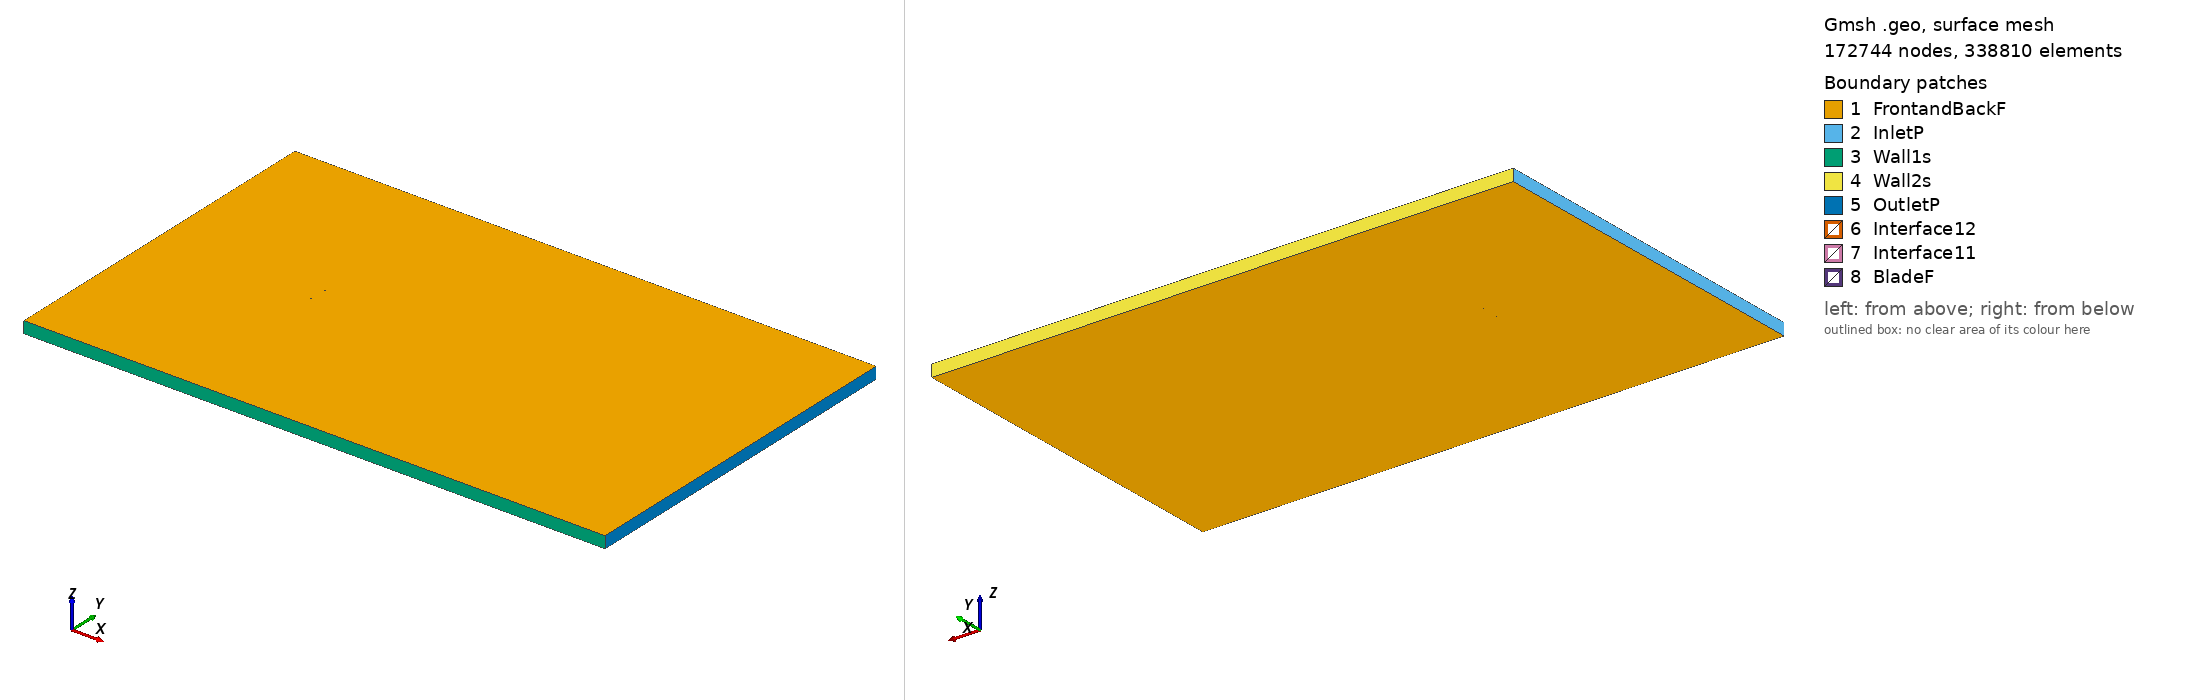

Gmsh geometry script, surface-meshed: 172744 nodes, 338810 surface elements. Boundary patches (legend numbers): 1 FrontandBackF, 2 InletP, 3 Wall1s, 4 Wall2s, 5 OutletP, 6 Interface12, 7 Interface11, 8 BladeF. Left view from above one corner, right view from below the opposite corner. Legend entries are the model's physical surfaces. The drawing asked Gmsh for element sizes between 1% and 20% of the model's largest extent; the script's own settings can give other sizes.

=== nn7mk20_tsr_0.36495_aoa_-1.1507.geo (drawn) ===
SetFactory("OpenCASCADE");

Point(1) = {0.074949, 0.735748, 0, 1.0};
Point(2) = {0.073632, 0.736015, 0, 1.0};
Point(3) = {0.071202, 0.736543, 0, 1.0};
Point(4) = {0.068480, 0.737138, 0, 1.0};
Point(5) = {0.065480, 0.737811, 0, 1.0};
Point(6) = {0.062209, 0.738561, 0, 1.0};
Point(7) = {0.058686, 0.739370, 0, 1.0};
Point(8) = {0.054924, 0.740215, 0, 1.0};
Point(9) = {0.050941, 0.741091, 0, 1.0};
Point(10) = {0.046753, 0.742009, 0, 1.0};
Point(11) = {0.042376, 0.742970, 0, 1.0};
Point(12) = {0.037831, 0.743956, 0, 1.0};
Point(13) = {0.033139, 0.744936, 0, 1.0};
Point(14) = {0.028318, 0.745885, 0, 1.0};
Point(15) = {0.023391, 0.746784, 0, 1.0};
Point(16) = {0.018378, 0.747611, 0, 1.0};
Point(17) = {0.013300, 0.748346, 0, 1.0};
Point(18) = {0.008182, 0.748965, 0, 1.0};
Point(19) = {0.003045, 0.749445, 0, 1.0};
Point(20) = {-0.002089, 0.749775, 0, 1.0};
Point(21) = {-0.007198, 0.749956, 0, 1.0};
Point(22) = {-0.012262, 0.750000, 0, 1.0};
Point(23) = {-0.017256, 0.749906, 0, 1.0};
Point(24) = {-0.022161, 0.749673, 0, 1.0};
Point(25) = {-0.026954, 0.749294, 0, 1.0};
Point(26) = {-0.031617, 0.748777, 0, 1.0};
Point(27) = {-0.036129, 0.748131, 0, 1.0};
Point(28) = {-0.040472, 0.747381, 0, 1.0};
Point(29) = {-0.044624, 0.746538, 0, 1.0};
Point(30) = {-0.048571, 0.745617, 0, 1.0};
Point(31) = {-0.052295, 0.744617, 0, 1.0};
Point(32) = {-0.055782, 0.743547, 0, 1.0};
Point(33) = {-0.059014, 0.742412, 0, 1.0};
Point(34) = {-0.061977, 0.741229, 0, 1.0};
Point(35) = {-0.064662, 0.740010, 0, 1.0};
Point(36) = {-0.067057, 0.738782, 0, 1.0};
Point(37) = {-0.069149, 0.737553, 0, 1.0};
Point(38) = {-0.070933, 0.736320, 0, 1.0};
Point(39) = {-0.072396, 0.735092, 0, 1.0};
Point(40) = {-0.073536, 0.733860, 0, 1.0};
Point(41) = {-0.074349, 0.732693, 0, 1.0};
Point(42) = {-0.074832, 0.731722, 0, 1.0};
Point(43) = {-0.074985, 0.730955, 0, 1.0};
Point(44) = {-0.074805, 0.730330, 0, 1.0};
Point(45) = {-0.074289, 0.729728, 0, 1.0};
Point(46) = {-0.073441, 0.729102, 0, 1.0};
Point(47) = {-0.072264, 0.728509, 0, 1.0};
Point(48) = {-0.070764, 0.727939, 0, 1.0};
Point(49) = {-0.068945, 0.727367, 0, 1.0};
Point(50) = {-0.066817, 0.726804, 0, 1.0};
Point(51) = {-0.064387, 0.726273, 0, 1.0};
Point(52) = {-0.061667, 0.725790, 0, 1.0};
Point(53) = {-0.058671, 0.725340, 0, 1.0};
Point(54) = {-0.055407, 0.724901, 0, 1.0};
Point(55) = {-0.051891, 0.724476, 0, 1.0};
Point(56) = {-0.048139, 0.724100, 0, 1.0};
Point(57) = {-0.044167, 0.723802, 0, 1.0};
Point(58) = {-0.039993, 0.723580, 0, 1.0};
Point(59) = {-0.035633, 0.723420, 0, 1.0};
Point(60) = {-0.031105, 0.723311, 0, 1.0};
Point(61) = {-0.026432, 0.723274, 0, 1.0};
Point(62) = {-0.021631, 0.723331, 0, 1.0};
Point(63) = {-0.016725, 0.723484, 0, 1.0};
Point(64) = {-0.011734, 0.723716, 0, 1.0};
Point(65) = {-0.006677, 0.724031, 0, 1.0};
Point(66) = {-0.001580, 0.724458, 0, 1.0};
Point(67) = {0.003536, 0.725028, 0, 1.0};
Point(68) = {0.008649, 0.725752, 0, 1.0};
Point(69) = {0.013737, 0.726610, 0, 1.0};
Point(70) = {0.018781, 0.727569, 0, 1.0};
Point(71) = {0.023756, 0.728594, 0, 1.0};
Point(72) = {0.028644, 0.729649, 0, 1.0};
Point(73) = {0.033425, 0.730690, 0, 1.0};
Point(74) = {0.038078, 0.731665, 0, 1.0};
Point(75) = {0.042586, 0.732510, 0, 1.0};
Point(76) = {0.046931, 0.733177, 0, 1.0};
Point(77) = {0.051090, 0.733659, 0, 1.0};
Point(78) = {0.055049, 0.733981, 0, 1.0};
Point(79) = {0.058790, 0.734176, 0, 1.0};
Point(80) = {0.062296, 0.734273, 0, 1.0};
Point(81) = {0.065550, 0.734297, 0, 1.0};
Point(82) = {0.068538, 0.734282, 0, 1.0};
Point(83) = {0.071248, 0.734257, 0, 1.0};
Point(84) = {0.073668, 0.734233, 0, 1.0};
Point(85) = {0.074980, 0.734221, 0, 1.0};
Point(86) = {-0.074949, -0.735748, 0, 1.0};
Point(87) = {-0.073632, -0.736015, 0, 1.0};
Point(88) = {-0.071202, -0.736543, 0, 1.0};
Point(89) = {-0.068480, -0.737138, 0, 1.0};
Point(90) = {-0.065480, -0.737811, 0, 1.0};
Point(91) = {-0.062209, -0.738561, 0, 1.0};
Point(92) = {-0.058686, -0.739370, 0, 1.0};
Point(93) = {-0.054924, -0.740215, 0, 1.0};
Point(94) = {-0.050941, -0.741091, 0, 1.0};
Point(95) = {-0.046753, -0.742009, 0, 1.0};
Point(96) = {-0.042376, -0.742970, 0, 1.0};
Point(97) = {-0.037831, -0.743956, 0, 1.0};
Point(98) = {-0.033139, -0.744936, 0, 1.0};
Point(99) = {-0.028318, -0.745885, 0, 1.0};
Point(100) = {-0.023391, -0.746784, 0, 1.0};
Point(101) = {-0.018378, -0.747611, 0, 1.0};
Point(102) = {-0.013300, -0.748346, 0, 1.0};
Point(103) = {-0.008182, -0.748965, 0, 1.0};
Point(104) = {-0.003045, -0.749445, 0, 1.0};
Point(105) = {0.002089, -0.749775, 0, 1.0};
Point(106) = {0.007198, -0.749956, 0, 1.0};
Point(107) = {0.012262, -0.750000, 0, 1.0};
Point(108) = {0.017256, -0.749906, 0, 1.0};
Point(109) = {0.022161, -0.749673, 0, 1.0};
Point(110) = {0.026954, -0.749294, 0, 1.0};
Point(111) = {0.031617, -0.748777, 0, 1.0};
Point(112) = {0.036129, -0.748131, 0, 1.0};
Point(113) = {0.040472, -0.747381, 0, 1.0};
Point(114) = {0.044624, -0.746538, 0, 1.0};
Point(115) = {0.048571, -0.745617, 0, 1.0};
Point(116) = {0.052295, -0.744617, 0, 1.0};
Point(117) = {0.055782, -0.743547, 0, 1.0};
Point(118) = {0.059014, -0.742412, 0, 1.0};
Point(119) = {0.061977, -0.741229, 0, 1.0};
Point(120) = {0.064662, -0.740010, 0, 1.0};
Point(121) = {0.067057, -0.738782, 0, 1.0};
Point(122) = {0.069149, -0.737553, 0, 1.0};
Point(123) = {0.070933, -0.736320, 0, 1.0};
Point(124) = {0.072396, -0.735092, 0, 1.0};
Point(125) = {0.073536, -0.733860, 0, 1.0};
Point(126) = {0.074349, -0.732693, 0, 1.0};
Point(127) = {0.074832, -0.731722, 0, 1.0};
Point(128) = {0.074985, -0.730955, 0, 1.0};
Point(129) = {0.074805, -0.730330, 0, 1.0};
Point(130) = {0.074289, -0.729728, 0, 1.0};
Point(131) = {0.073441, -0.729102, 0, 1.0};
Point(132) = {0.072264, -0.728509, 0, 1.0};
Point(133) = {0.070764, -0.727939, 0, 1.0};
Point(134) = {0.068945, -0.727367, 0, 1.0};
Point(135) = {0.066817, -0.726804, 0, 1.0};
Point(136) = {0.064387, -0.726273, 0, 1.0};
Point(137) = {0.061667, -0.725790, 0, 1.0};
Point(138) = {0.058671, -0.725340, 0, 1.0};
Point(139) = {0.055407, -0.724901, 0, 1.0};
Point(140) = {0.051891, -0.724476, 0, 1.0};
Point(141) = {0.048139, -0.724100, 0, 1.0};
Point(142) = {0.044167, -0.723802, 0, 1.0};
Point(143) = {0.039993, -0.723580, 0, 1.0};
Point(144) = {0.035633, -0.723420, 0, 1.0};
Point(145) = {0.031105, -0.723311, 0, 1.0};
Point(146) = {0.026432, -0.723274, 0, 1.0};
Point(147) = {0.021631, -0.723331, 0, 1.0};
Point(148) = {0.016725, -0.723484, 0, 1.0};
Point(149) = {0.011734, -0.723716, 0, 1.0};
Point(150) = {0.006677, -0.724031, 0, 1.0};
Point(151) = {0.001580, -0.724458, 0, 1.0};
Point(152) = {-0.003536, -0.725028, 0, 1.0};
Point(153) = {-0.008649, -0.725752, 0, 1.0};
Point(154) = {-0.013737, -0.726610, 0, 1.0};
Point(155) = {-0.018781, -0.727569, 0, 1.0};
Point(156) = {-0.023756, -0.728594, 0, 1.0};
Point(157) = {-0.028644, -0.729649, 0, 1.0};
Point(158) = {-0.033425, -0.730690, 0, 1.0};
Point(159) = {-0.038078, -0.731665, 0, 1.0};
Point(160) = {-0.042586, -0.732510, 0, 1.0};
Point(161) = {-0.046931, -0.733177, 0, 1.0};
Point(162) = {-0.051090, -0.733659, 0, 1.0};
Point(163) = {-0.055049, -0.733981, 0, 1.0};
Point(164) = {-0.058790, -0.734176, 0, 1.0};
Point(165) = {-0.062296, -0.734273, 0, 1.0};
Point(166) = {-0.065550, -0.734297, 0, 1.0};
Point(167) = {-0.068538, -0.734282, 0, 1.0};
Point(168) = {-0.071248, -0.734257, 0, 1.0};
Point(169) = {-0.073668, -0.734233, 0, 1.0};
Point(170) = {-0.074980, -0.734221, 0, 1.0};

// Lines: first blade (splines 1-4)
Spline(1) = {1:27};
Spline(2) = {27:60};
Spline(3) = {60:85};
Spline(4) = {85,1};

// Lines: second blade (splines 5-8)
Spline(5) = {86:112};
Spline(6) = {112:145};
Spline(7) = {145:170};
Spline(8) = {170,86};

// Outer domain (points 20001-4 and lines)
Point(171) = {-13.50000000, -15.00000000, 0, 1.0};
Point(172) = {-13.50000000, 15.00000000, 0, 1.0};
Point(173) = {36.00000000, 15.00000000, 0, 1.0};
Point(174) = {36.00000000, -15.00000000, 0, 1.0};
Line(11) = {171, 172};
Line(12) = {172, 173};
Line(13) = {173, 174};
Line(14) = {171, 174};

// Interface (between moving and stationary domain) (circles)
Circle(9) = {0, 0, 0, 0.80000000, 0, 2*Pi};
Circle(10) = {0, 0, 0, 0.80000000, 0, 2*Pi};

// Loops collect Lines/Splines/etc (blade1, blade2, domain, first circle)
Line Loop(1) = {1:4};
Line Loop(2) = {5:8};
Line Loop(3) = {11,12,13,-14};
Line Loop(4) = {9};

// BooleanDifference cuts out the circle/interface from the domain
Plane Surface(1) = {3};
Plane Surface(2) = {4};
BooleanDifference{ Surface{1}; Delete;}{ Surface{2}; Delete;}

// This one cuts out the blades from the inner circle/interface
Line Loop(6) = {10};
Plane Surface(5) = {6};
Plane Surface(6) = {1};
Plane Surface(7) = {2};
BooleanDifference{ Surface{5}; Delete;}{ Surface{6,7}; Delete;}

// extrude to 3rd dimension
Extrude {0, 0, 1} {Surface{1}; Surface{5}; Layers{1}; Recombine;}

// Physical Surfaces are the named boundaries (patches)
Physical Surface("Interface11") = {12};
Physical Surface("Interface12") = {10};

// sides of domain
Physical Surface("InletP") = {6};
Physical Surface("OutletP") = {9};

// top and bottom of domain
Physical Surface("Wall1s") = {7};
Physical Surface("Wall2s") = {8};

// Check FrontandBackF by ensuring there is nothing in the 3rd dimension
Physical Surface("FrontandBackF") = {1,11,5,21};
Physical Surface("BladeF") = {13:20};
Physical Volume("Turbine") = {2};
Physical Volume("Farfield") = {1};

// settings for airfoil boundary layer
Field[1] = BoundaryLayer;
Field[1].EdgesList = {1:8};
Field[1].hwall_n = 1e-3;
Field[1].thickness = 1.5e-2;
Field[1].ratio = 1.05;
Field[1].Quads = 1;
BoundaryLayer Field = 1;

// control points for mesh (blade and interface)
// floor((arc length / 1.5mm)/ 6) -> Transfinite Line
Transfinite Line {1,2,3,5,6,7} = 34 Using Progression 1;
Transfinite Line {4,8} = 2 Using Progression 1;
Transfinite Line {9, 15} = 800 Using Progression 1;

// For more information on gmsh syntax, visit http://gmsh.info/doc/texinfo/gmsh.html
